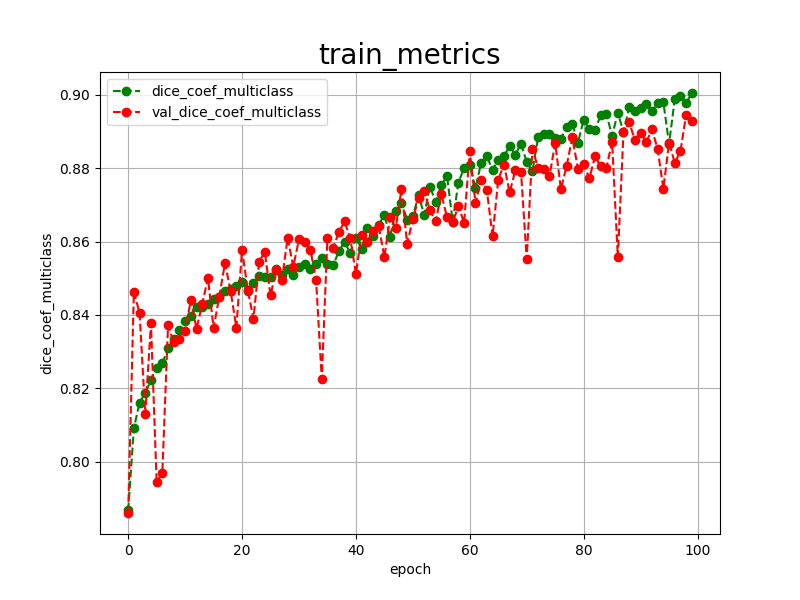

Source data for this figure (header and first rows):
epoch, dice_coef_multiclass, val_dice_coef_multiclass, 
0, 0.7867, 0.7860
1, 0.8091, 0.8463
2, 0.8161, 0.8405
3, 0.8187, 0.8130
4, 0.8223, 0.8377
5, 0.8256, 0.7944
6, 0.8268, 0.7970
7, 0.8309, 0.8372
8, 0.8333, 0.8325
9, 0.8358, 0.8335
10, 0.8383, 0.8355
11, 0.8397, 0.8441
12, 0.8421, 0.8362
13, 0.8421, 0.8429
14, 0.8431, 0.8501
15, 0.8444, 0.8364
16, 0.8450, 0.8450
17, 0.8465, 0.8541
18, 0.8471, 0.8465
19, 0.8478, 0.8365
20, 0.8490, 0.8578
21, 0.8466, 0.8468
22, 0.8488, 0.8389
23, 0.8505, 0.8545
24, 0.8504, 0.8572
25, 0.8504, 0.8453
26, 0.8526, 0.8522
27, 0.8508, 0.8495
28, 0.8524, 0.8610
29, 0.8510, 0.8532
30, 0.8531, 0.8606
31, 0.8540, 0.8598
32, 0.8526, 0.8578
33, 0.8538, 0.8496
34, 0.8556, 0.8225
35, 0.8540, 0.8611
36, 0.8535, 0.8583
37, 0.8573, 0.8625
38, 0.8600, 0.8655
39, 0.8568, 0.8609
40, 0.8611, 0.8512
41, 0.8580, 0.8619
42, 0.8638, 0.8600
43, 0.8615, 0.8628
44, 0.8646, 0.8643
45, 0.8673, 0.8557
46, 0.8613, 0.8667
47, 0.8684, 0.8638
48, 0.8706, 0.8743
49, 0.8660, 0.8593
50, 0.8669, 0.8661
51, 0.8726, 0.8719
52, 0.8673, 0.8738
53, 0.8750, 0.8685
54, 0.8709, 0.8655
55, 0.8753, 0.8730
56, 0.8779, 0.8666
57, 0.8654, 0.8652
58, 0.8761, 0.8697
59, 0.8800, 0.8651
... 40 more rows
